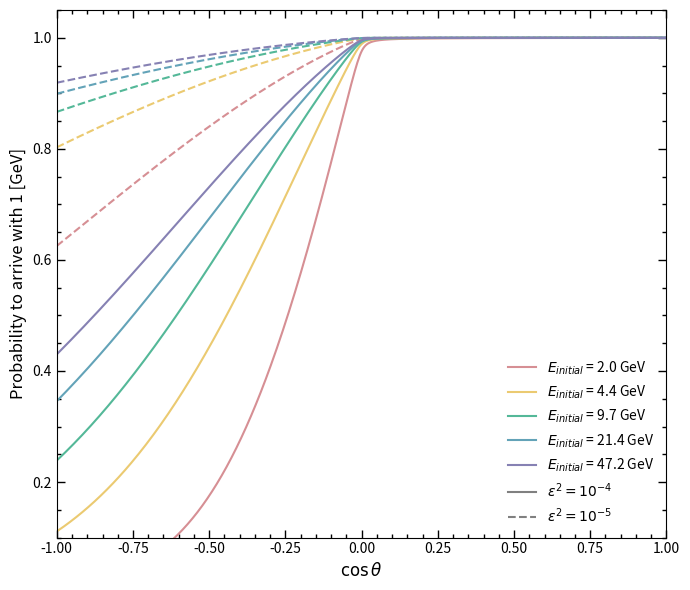

The matplotlib source for this figure:
import numpy as np
import matplotlib.pyplot as plt

# --- Parámetros Físicos extraídos del paper ---
a = 0.223          # Parámetro a [GeV/mwe]
b = 4.64e-4        # Parámetro b [mwe^-1]
d_km = 1.5         # Profundidad del detector [km]
R_earth_km = 6371.0 # Radio de la Tierra [km]
E_f = 1.0          # Energía final requerida en el detector [GeV]

# Valores de energía inicial [GeV] extraídos de la leyenda de la Fig 4.
E_initials = [2.0, 4.4, 9.7, 21.4, 47.2]
colors = ['#d68f94', '#ebca71', '#54b898', '#63a3b8', '#8681b3'] # Colores aproximados del paper

# Acoplamientos epsilon^2
eps2_solid = 1e-4
eps2_dashed = 1e-5

# Eje X: coseno del ángulo cenital
cos_theta = np.linspace(-1.0, 1.0, 500)

# --- Funciones ---
def calc_D_geom(cos_t):
    """Calcula la distancia geométrica en km (Ecuación 3.2)."""
    term1 = ((R_earth_km - d_km)**2) * (cos_t**2)
    term2 = d_km * (2 * R_earth_km - d_km)
    term3 = (R_earth_km - d_km) * cos_t
    return np.sqrt(term1 + term2) - term3

def km_to_mwe(D_km, cos_t):
    """
    Aproximación del perfil de densidad terrestre.
    El paper usa el modelo estándar de la Tierra (PREM).
    Aquí usamos una densidad promedio dependiente de la trayectoria para replicar la atenuación.
    - Hacia abajo (cos_t > 0): Principalmente corteza (~2.65 g/cm^3 -> 2650 mwe/km).
    - Hacia arriba (cos_t < 0): Cruza manto/núcleo (~5.5 g/cm^3 -> 5500 mwe/km).
    """
    # Interpolación simple para emular el PREM sin importar datos externos
    density_factor = 2650.0 + 2850.0 * np.clip(-cos_t, 0, 1) 
    return D_km * density_factor

def calc_R(E_i, E_f, eps2):
    """Fórmula con el error original del paper para forzar la réplica"""
    factor1 = 1 / (eps2 * b)
    num = 1 + (a / b) * E_i  # Revertido al error del paper (a/b)
    den = 1 + (a / b) * E_f  # Revertido al error del paper (a/b)
    return factor1 * np.log(num / den)

def calc_Probability(D_mwe, R_mwe):
    """Calcula la probabilidad de supervivencia (Ecuación 3.3)."""
    return np.exp(-D_mwe / R_mwe)

# --- Generación del gráfico ---
plt.figure(figsize=(7, 6))

# Distancia para todos los ángulos
D_geom_array = calc_D_geom(cos_theta)
D_mwe_array = km_to_mwe(D_geom_array, cos_theta)

# Trazar las líneas para cada energía inicial
for E_i, col in zip(E_initials, colors):
    # Para epsilon^2 = 10^-4 (líneas continuas)
    R_mwe_4 = calc_R(E_i, E_f, eps2_solid)
    P_4 = calc_Probability(D_mwe_array, R_mwe_4)
    plt.plot(cos_theta, P_4, color=col, linestyle='-', label=f'$E_{{initial}}$ = {E_i} GeV' if eps2_solid else "")

    # Para epsilon^2 = 10^-5 (líneas punteadas)
    R_mwe_5 = calc_R(E_i, E_f, eps2_dashed)
    P_5 = calc_Probability(D_mwe_array, R_mwe_5)
    plt.plot(cos_theta, P_5, color=col, linestyle='--')

# Configuración visual del gráfico
plt.xlim(-1.0, 1.0)
plt.ylim(0.1, 1.05)
plt.xlabel(r'$\cos\theta$', fontsize=12)
plt.ylabel('Probability to arrive with 1 [GeV]', fontsize=12)

# Crear leyendas manuales para los epsilons
plt.plot([], [], color='gray', linestyle='-', label=r'$\epsilon^2=10^{-4}$')
plt.plot([], [], color='gray', linestyle='--', label=r'$\epsilon^2=10^{-5}$')

plt.legend(frameon=False, loc='lower right')
plt.minorticks_on()
plt.tick_params(direction='in', length=6, width=1, colors='k', top=True, right=True)
plt.tick_params(which='minor', direction='in', length=3, width=1, colors='k', top=True, right=True)
plt.tight_layout()

# Mostrar gráfico
plt.show()
